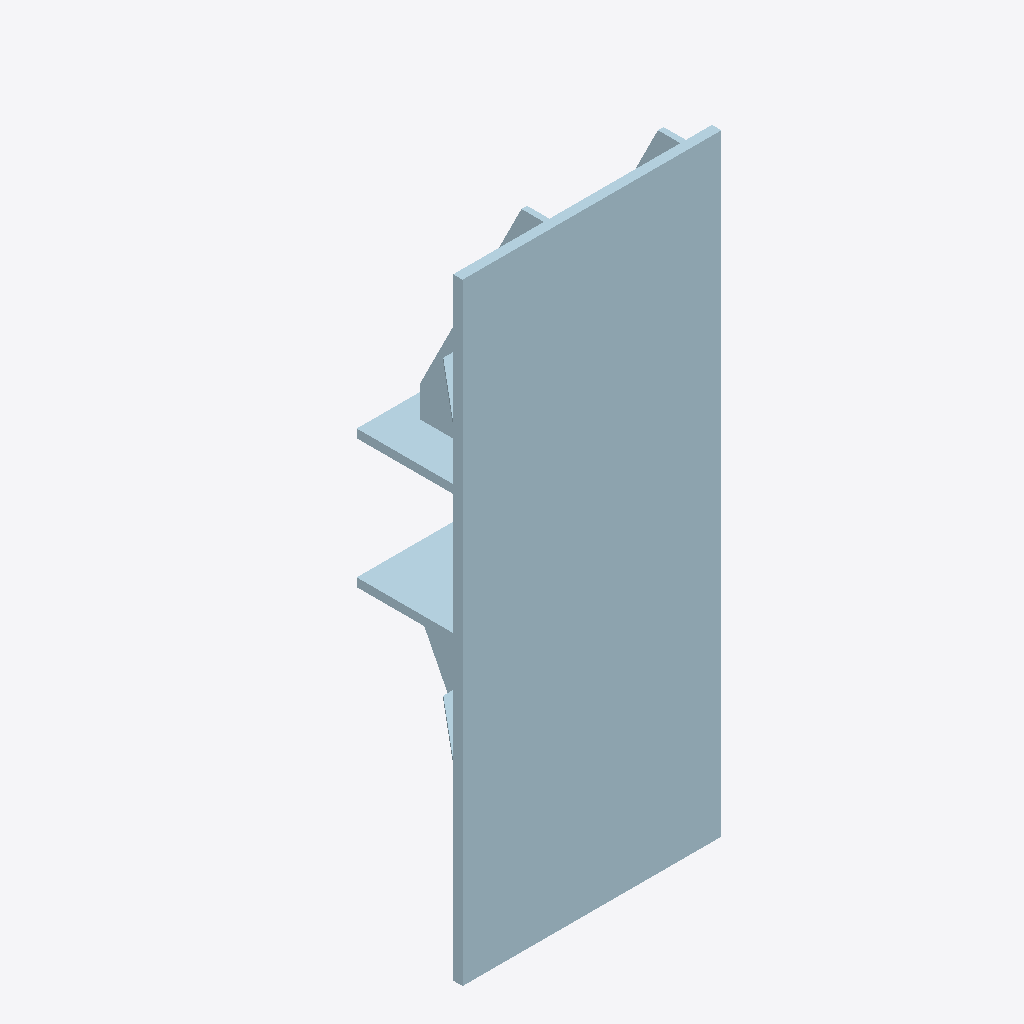
Isometric view of an IFC building model (IFC-SPF (STEP), schema IFC2X3, length unit millimetre), seen from the south-west, elements coloured by IFC class (only those large enough to see are counted): 8 plates (pale blue).
Extent 0.6 m × 0.3 m × 1.3 m (x, y, z). Storeys (1): Undefined at 0.00 m. Elements (39): 24 IfcMechanicalFastener, 15 IfcPlate.

HEADER;
FILE_DESCRIPTION(('ViewDefinition[CoordinationView_V2.0, QuantityTakeOffAddOnView]','ExchangeRequirement[Structural, SurfaceGeometry]','Option [BaseQuantities:On]','Option [GridExport:On]','Option [Assemblies:Off]','Option [Bolts:On]','Option [Rebars:On]','Option [PourObjects:Off]','Option [Welds:Off]','Option [SurfaceTreatments:On]','Option [LocationBy:0]','[4 more]'),'2;1');
FILE_NAME('5-1-A28_1.ifc','2026-03-10T08:04:11',('DESKTOP-NLV509P\\Ahmed'),('Structural Designer'),'IFC Parser version: 3.13.2','Tekla Structures 2023 Service Pack 8, IFC Export','');
FILE_SCHEMA(('IFC2X3'));
ENDSEC;
DATA;
#37=IFCPROJECT('3yqI8yYcbCVwG4kOxUX_9$',#5,'Undefined',$,$,$,$,(#11),#36);
#39=IFCSITE('2CIUmIjFP9GOvqCMIXtxqZ',#5,'Undefined',$,$,#38,$,$,.ELEMENT.,$,$,$,$,$);
#41=IFCBUILDING('219YSraUn3DgL3J3b1Fi28',#5,'Undefined',$,$,#40,$,$,.ELEMENT.,$,$,$);
#43=IFCBUILDINGSTOREY('3gJPpYF7LCbf7I109fNVl5',#5,'Undefined',$,$,#42,$,$,.ELEMENT.,0.0);
#1940=IFCPLATE('1BxlI8_xr3Uh9$1ePGsaqT',#44,'PLATE-20','PL20*550',$,#1939,#1936,'ID4beef488-fbbd-437a-b27f-068650da4d1d');
#1868=IFCPLATE('0NTKXu44nBlut1XQougbKw',#153,'PLATE-18','PL18*320',$,#1867,#1862,'ID17754878-104c-4bbf-8dc1-85acb8aa553a');
#1898=IFCPLATE('28gwX4mKP74vUGFF9B4l_C',#153,'PLATE-18','PL18*320',$,#1897,#1894,'ID88aba844-c146-4713-9790-3cf24b12ff8c');
#1800=IFCPLATE('2ZU_3qntf7phE9mKi6xSk1',#153,'PLATE-12','PL12*270',$,#1799,#1796,'IDa37be0f4-c77a-47ce-b389-c14b06edcb81');
#1609=IFCPLATE('04t5o$5vvEZgg6BRjKS0Vx',#153,'PLATE-12','PL12*270',$,#1608,#1605,'ID04dc5cbf-179e-4e8e-aa86-2dbb547007fb');
#1780=IFCPLATE('1BtMar6B983eHypcKMblyC',#153,'PLATE-12','PL12*270',$,#1779,#1776,'ID4bdd6935-18b2-480e-847c-ce651696ff0c');
#1475=IFCPLATE('13ESxHD453hxX$efdz$Y65',#153,'PLATE-8','PL8*129',$,#1474,#1469,'ID4339ced1-3441-43af-b87f-a299fdfe2185');
#1684=IFCPLATE('0z79Wz9c15ER1HHNtyEhc9',#153,'PLATE-8','PL8*129',$,#1683,#1680,'ID3d1c983d-2660-4539-b051-457dfc3ab989');
ENDSEC;
